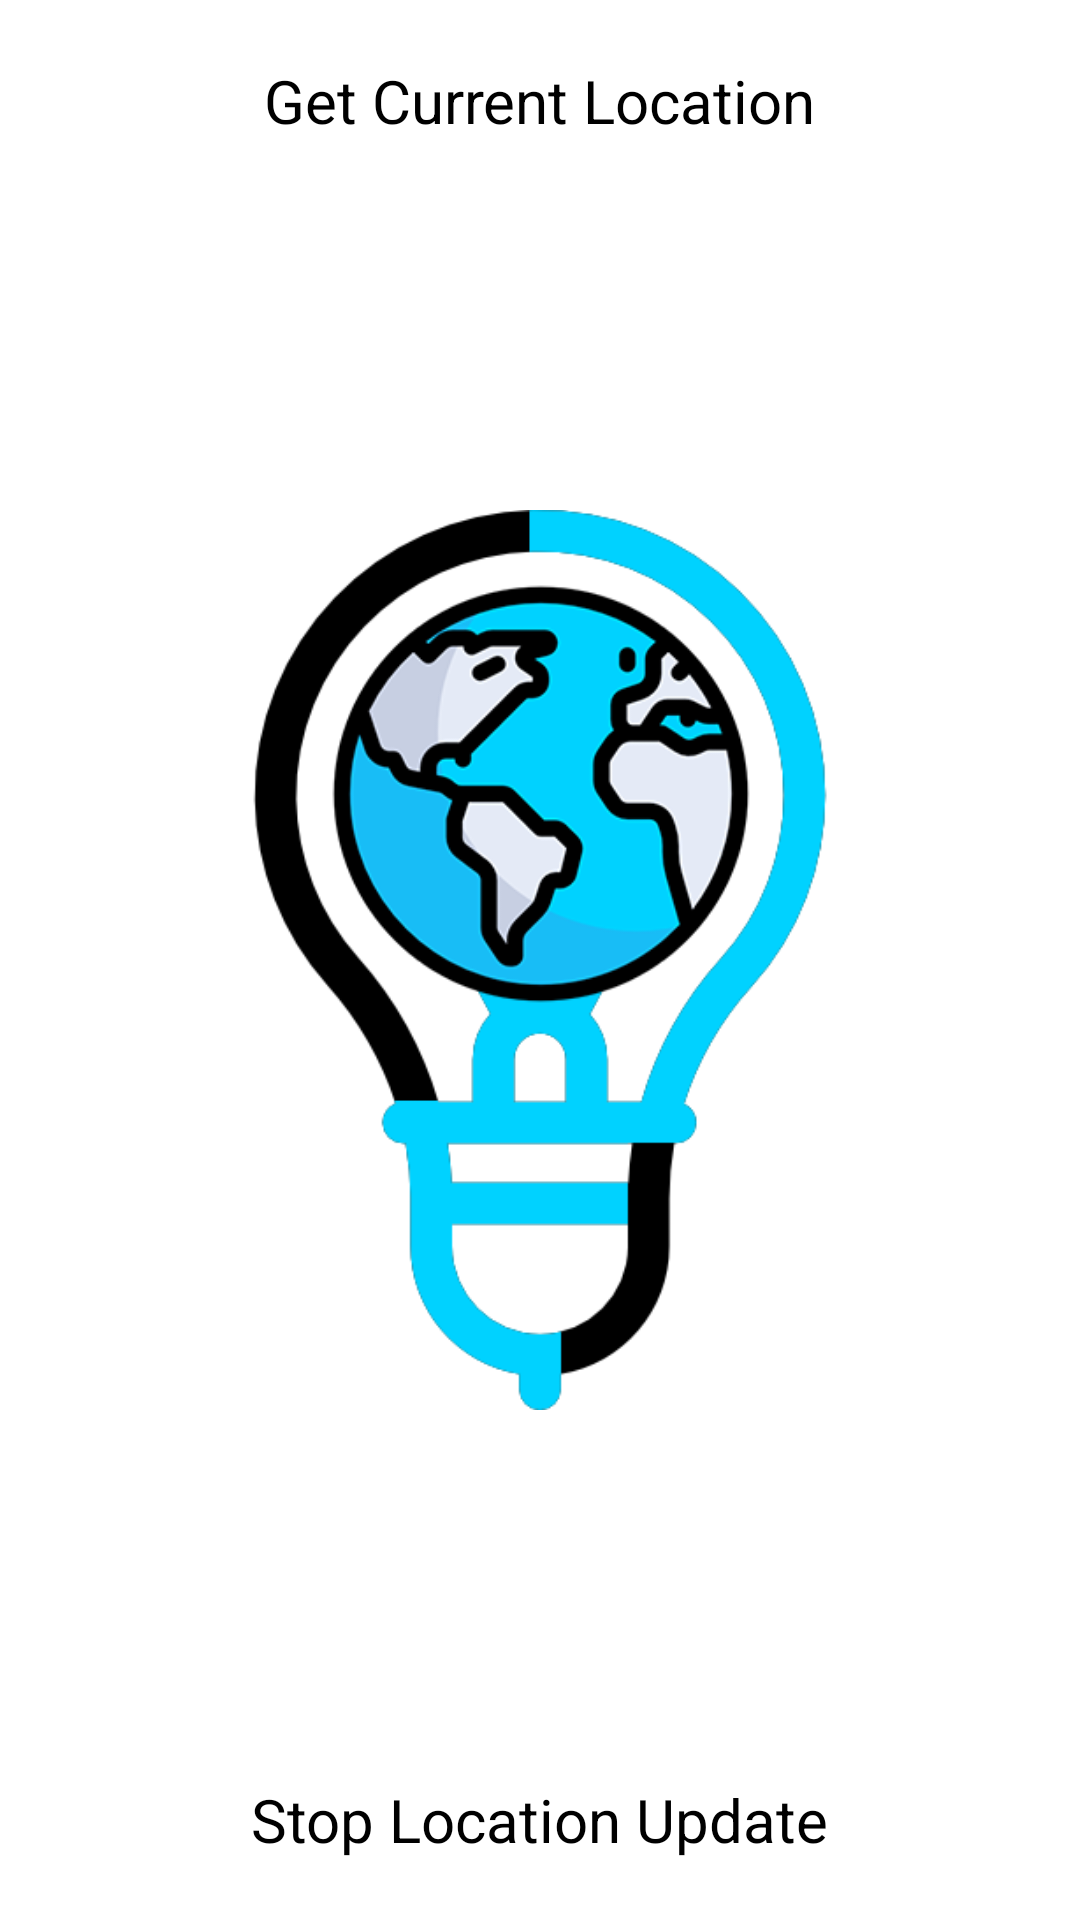

Reconstruct the res/layout file that produces this screen, plus the resources it refers to.
<!-- AndroidManifest.xml: application theme MyMaterialTheme -->
<!-- res/layout/activity_main.xml -->
<?xml version="1.0" encoding="utf-8"?>
<RelativeLayout xmlns:android="http://schemas.android.com/apk/res/android"
    xmlns:tools="http://schemas.android.com/tools"
    android:id="@+id/activity_main"
    android:layout_width="match_parent"
    android:layout_height="match_parent"
    android:background="@color/white"
    tools:context="com.fusedbulb.MainActivity">

    <LinearLayout
        android:layout_width="match_parent"
        android:layout_height="wrap_content"
        android:gravity="center"
        android:orientation="vertical">

        <TextView
            android:id="@+id/getLocationTxt"
            android:layout_width="wrap_content"
            android:layout_height="wrap_content"
            android:padding="20sp"
            android:textSize="20dp"
            android:textColor="@color/black"
            android:text="Get Current Location" />

        <TextView
            android:id="@+id/currentLocationTxt"
            android:layout_width="wrap_content"
            android:layout_height="wrap_content"
            android:textColor="@color/black"
            android:textSize="17dp"
            android:text="" />

    </LinearLayout>

    <ImageView
        android:layout_width="300dp"
        android:layout_centerInParent="true"
        android:background="@drawable/fuse_bulb_logo"
        android:layout_height="300dp" />

    <TextView
        android:id="@+id/stopTxt"
        android:layout_width="wrap_content"
        android:text="Stop Location Update"
        android:layout_height="wrap_content"
        android:padding="20sp"
        android:textSize="20dp"
        android:layout_centerHorizontal="true"
        android:layout_alignParentBottom="true"
        android:textColor="@color/black"/>


</RelativeLayout>
<!-- resources referenced by this layout -->
<resources>
  <color name="black">#000000</color>
  <color name="white">#FFFFFF</color>
  <!-- drawable fuse_bulb_logo: png bitmap (drawable, 45522 bytes) -->
  <style name="MyMaterialTheme" parent="MyMaterialTheme.Base">
      </style>
  <style name="MyMaterialTheme.Base" parent="Theme.AppCompat.Light.DarkActionBar">
          
          <item name="colorAccent">@color/white</item>
          <item name="windowNoTitle">true</item>
          <item name="windowActionBar">false</item>
          <item name="colorPrimary">@color/colorPrimary</item>
          <item name="colorControlActivated">@color/white</item>
      </style>
  <color name="colorPrimary">#3F51B5</color>
</resources>
